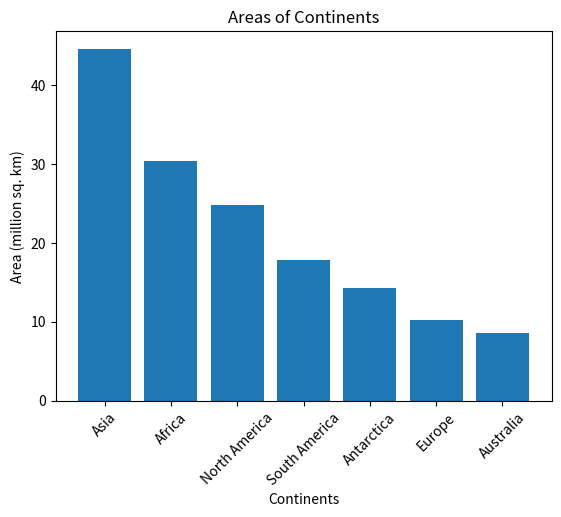

Generate this figure with matplotlib:
import matplotlib.pyplot as plt

# Areas of continents in million square kilometres
continents = ["Asia", "Africa", "North America", "South America",
              "Antarctica", "Europe", "Australia"]

area = [44.58, 30.37, 24.71, 17.84, 14.20, 10.18, 8.53]

# Bar chart
plt.bar(continents, area)

plt.xlabel("Continents")
plt.ylabel("Area (million sq. km)")
plt.title("Areas of Continents")

plt.xticks(rotation=45)
plt.show()
